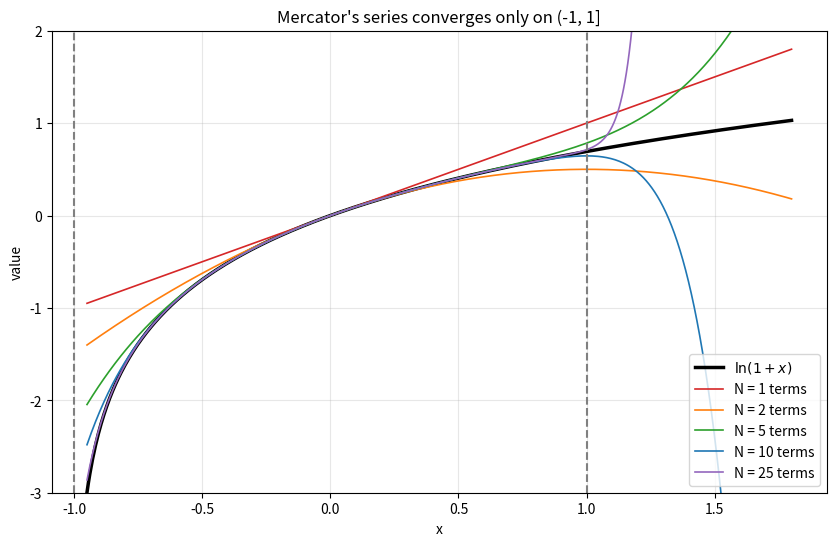
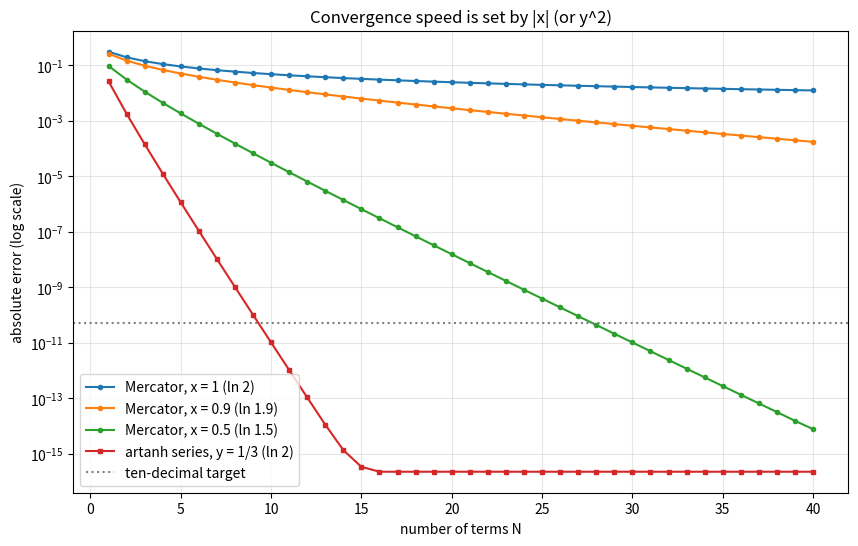
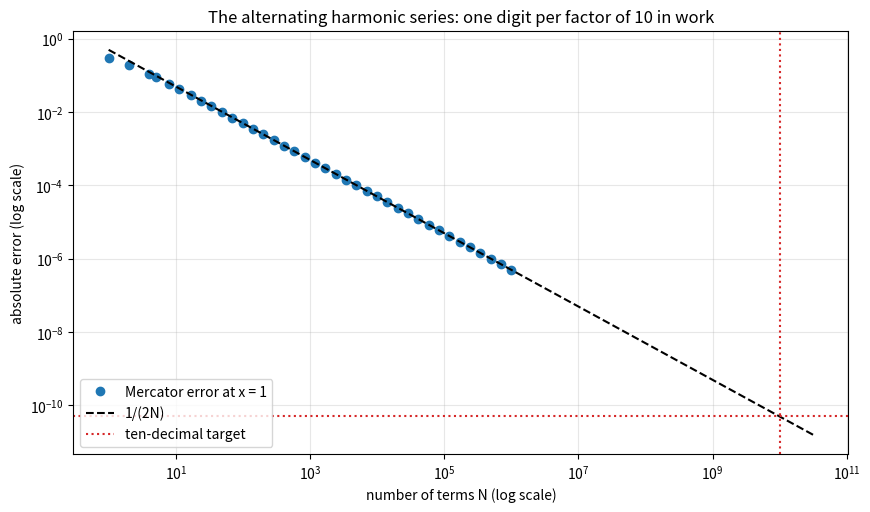
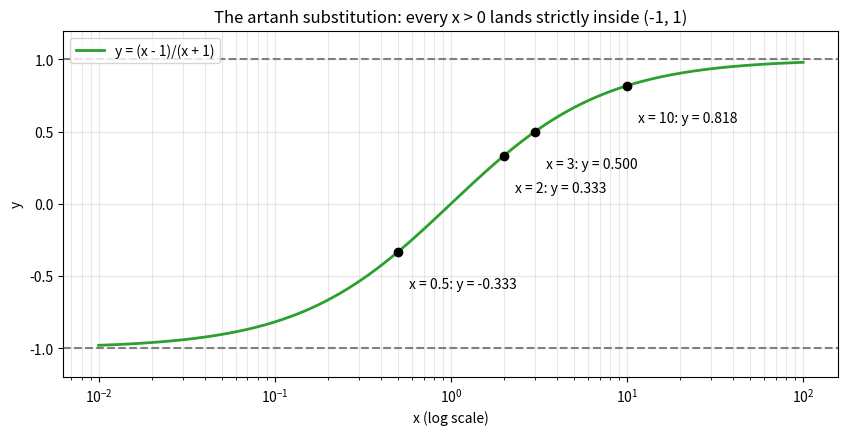

These figures' Python source, in order:
import math


def mercator_partial_sum(x, terms):
    total = 0.0
    power = 1.0
    for k in range(1, terms + 1):
        power *= x
        total += (-1) ** (k - 1) * power / k
    return total


for x in [0.1, 0.5, 0.9, 1.0]:
    exact = math.log1p(x)
    print(f"x = {x}:  ln(1+x) = {exact:.10f}")
    for terms in [5, 10, 50, 1000]:
        error = abs(mercator_partial_sum(x, terms) - exact)
        bound = abs(x) ** (terms + 1) / (terms + 1)
        print(f"   N = {terms:>5}: error {error:.2e}   bound {bound:.2e}")

import math


def log_via_artanh_series(x, terms):
    y = (x - 1) / (x + 1)
    total = 0.0
    power = y
    for j in range(terms):
        total += 2 * power / (2 * j + 1)
        power *= y * y
    return total


def artanh_tail_bound(x, terms):
    y = abs((x - 1) / (x + 1))
    return 2 * y ** (2 * terms + 1) / ((2 * terms + 1) * (1 - y * y))


print(f"{'terms':>5}{'partial sum':>18}{'error':>12}{'bound':>12}")
for terms in range(1, 13):
    estimate = log_via_artanh_series(2, terms)
    print(f"{terms:>5}{estimate:>18.12f}{abs(estimate - math.log(2)):>12.2e}{artanh_tail_bound(2, terms):>12.2e}")
print(f"{'ln 2':>5}{math.log(2):>18.12f}")

import sympy as sp

y = sp.Rational(1, 3)
exact_partial_sum = sum(2 * y ** (2 * j + 1) / (2 * j + 1) for j in range(10))

print("sum of 10 terms as a fraction:", exact_partial_sum)
print("as a decimal               :", sp.N(exact_partial_sum, 15))
print("ln 2                       :", sp.N(sp.log(2), 15))
print("difference                 :", sp.N(sp.log(2) - exact_partial_sum, 3))

import sympy as sp

x = sp.symbols("x")
print("ln(1+x)          =", sp.series(sp.log(1 + x), x, 0, 8))
print("ln((1+x)/(1-x))  =", sp.series(sp.log((1 + x) / (1 - x)), x, 0, 10))

k = sp.symbols("k", positive=True, integer=True)
f = sp.log(1 + x)
coefficients = [sp.diff(f, x, order).subs(x, 0) / sp.factorial(order) for order in range(1, 7)]
print("f^(k)(0)/k! for k = 1..6:", coefficients)
print("sum (-1)^(k-1)/k =", sp.summation((-1) ** (k - 1) / k, (k, 1, sp.oo)))

import math

import numpy as np

for terms in [10, 100, 1_000, 10_000, 1_000_000]:
    k = np.arange(1, terms + 1)
    partial_sum = np.sum((-1.0) ** (k - 1) / k)
    error = abs(partial_sum - math.log(2))
    print(f"N = {terms:>9}: error {error:.3e}   1/(2N) = {1 / (2 * terms):.3e}")

terms_for_ten_digits = 1 / (2 * 0.5e-10)
print(f"N needed for error < 0.5e-10: about {terms_for_ten_digits:.0e}")

import matplotlib.pyplot as plt
import numpy as np

x = np.linspace(-0.95, 1.8, 500)
fig, ax = plt.subplots(figsize=(10, 6))
ax.plot(x, np.log1p(x), color="black", linewidth=2.5, label=r"$\ln(1+x)$")

for terms, colour in [(1, "tab:red"), (2, "tab:orange"), (5, "tab:green"), (10, "tab:blue"), (25, "tab:purple")]:
    partial_sum = np.zeros_like(x)
    for k in range(1, terms + 1):
        partial_sum += (-1) ** (k - 1) * x**k / k
    ax.plot(x, partial_sum, color=colour, linewidth=1.2, label=f"N = {terms} terms")

ax.axvline(-1, color="gray", linestyle="--")
ax.axvline(1, color="gray", linestyle="--")
ax.set_ylim(-3, 2)
ax.set_xlabel("x")
ax.set_ylabel("value")
ax.grid(True, alpha=0.3)
ax.legend(loc="lower right")
ax.set_title("Mercator's series converges only on (-1, 1]")
plt.show()

import math

import matplotlib.pyplot as plt
import numpy as np

max_terms = 40
term_counts = np.arange(1, max_terms + 1)


def mercator_errors(x):
    errors = []
    total = 0.0
    for k in term_counts:
        total += (-1) ** (k - 1) * x**k / k
        errors.append(abs(total - math.log1p(x)))
    return np.array(errors)


def artanh_errors(target):
    y = (target - 1) / (target + 1)
    errors = []
    total = 0.0
    for j in range(max_terms):
        total += 2 * y ** (2 * j + 1) / (2 * j + 1)
        errors.append(abs(total - math.log(target)))
    return np.array(errors)


fig, ax = plt.subplots(figsize=(10, 6))
ax.semilogy(term_counts, mercator_errors(1.0), "o-", markersize=3, label="Mercator, x = 1 (ln 2)")
ax.semilogy(term_counts, mercator_errors(0.9), "o-", markersize=3, label="Mercator, x = 0.9 (ln 1.9)")
ax.semilogy(term_counts, mercator_errors(0.5), "o-", markersize=3, label="Mercator, x = 0.5 (ln 1.5)")
errors_y_third = artanh_errors(2)
errors_y_third[errors_y_third == 0] = np.nan
ax.semilogy(term_counts, errors_y_third, "s-", markersize=3, label="artanh series, y = 1/3 (ln 2)")
ax.axhline(0.5e-10, color="gray", linestyle=":", label="ten-decimal target")
ax.set_xlabel("number of terms N")
ax.set_ylabel("absolute error (log scale)")
ax.grid(True, which="both", alpha=0.3)
ax.legend(loc="lower left")
ax.set_title("Convergence speed is set by |x| (or y^2)")
plt.show()

import math

import matplotlib.pyplot as plt
import numpy as np

term_counts = np.unique(np.logspace(0, 6, 40).astype(int))
signs_and_terms = (-1.0) ** np.arange(0, 10**6) / np.arange(1, 10**6 + 1)
cumulative = np.cumsum(signs_and_terms)
errors = np.abs(cumulative[term_counts - 1] - math.log(2))

extended = np.logspace(0, 10.5, 100)
fig, ax = plt.subplots(figsize=(10, 5.5))
ax.loglog(term_counts, errors, "o", color="tab:blue", label="Mercator error at x = 1")
ax.loglog(extended, 1 / (2 * extended), "--", color="black", label="1/(2N)")
ax.axhline(0.5e-10, color="tab:red", linestyle=":", label="ten-decimal target")
ax.axvline(1e10, color="tab:red", linestyle=":")
ax.set_xlabel("number of terms N (log scale)")
ax.set_ylabel("absolute error (log scale)")
ax.grid(True, which="both", alpha=0.3)
ax.legend(loc="lower left")
ax.set_title("The alternating harmonic series: one digit per factor of 10 in work")
plt.show()

import matplotlib.pyplot as plt
import numpy as np

x = np.logspace(-2, 2, 400)
y = (x - 1) / (x + 1)

fig, ax = plt.subplots(figsize=(10, 4.5))
ax.plot(x, y, color="tab:green", linewidth=2, label="y = (x - 1)/(x + 1)")
for marked_x in [0.5, 2, 3, 10]:
    marked_y = (marked_x - 1) / (marked_x + 1)
    ax.plot(marked_x, marked_y, "o", color="black")
    ax.annotate(f"x = {marked_x}: y = {marked_y:.3f}", xy=(marked_x, marked_y), xytext=(marked_x * 1.15, marked_y - 0.25))
ax.axhline(1, color="gray", linestyle="--")
ax.axhline(-1, color="gray", linestyle="--")
ax.set_xscale("log")
ax.set_ylim(-1.2, 1.2)
ax.set_xlabel("x (log scale)")
ax.set_ylabel("y")
ax.grid(True, which="both", alpha=0.3)
ax.legend(loc="upper left")
ax.set_title("The artanh substitution: every x > 0 lands strictly inside (-1, 1)")
plt.show()

import math

import numpy as np
import sympy as sp


def mercator(x, terms):
    return sum((-1) ** (k - 1) * x**k / k for k in range(1, terms + 1))


def artanh_log(y, terms):
    return 2 * sum(y ** (2 * j + 1) / (2 * j + 1) for j in range(terms))


approx_ln_09 = mercator(-0.1, 3)
print(f"Ex 1: {approx_ln_09:.6f}  true {math.log(0.9):.6f}  error {abs(approx_ln_09 - math.log(0.9)):.1e}")
print(f"Ex 3: ln 1.5 = {math.log(1.5):.4f}; terms 1.5^k/k for k = 10, 20: {1.5**10 / 10:.1f}, {1.5**20 / 20:.1f}")

k = np.arange(1, 10**6 + 1)
mercator_million = np.sum((-1.0) ** (k - 1) / k)
print(f"Ex 4: Mercator N = 1e6 error {abs(mercator_million - math.log(2)):.1e}")
for terms in [5, 6]:
    print(f"      artanh {terms} terms error {abs(artanh_log(1 / 3, terms) - math.log(2)):.1e}")

ln10 = 3 * artanh_log(1 / 3, 12) + artanh_log(1 / 9, 6)
print(f"Ex 5: ln 10 = {ln10:.10f}   math.log(10) = {math.log(10):.10f}")

x = sp.symbols("x")
derivatives = [sp.diff(sp.log(1 + x), x, order).subs(x, 0) for order in range(1, 9)]
print("Ex 6:", derivatives, [d / sp.factorial(i + 1) for i, d in enumerate(derivatives)])

machin_like = artanh_log(1 / 5, 8) + artanh_log(1 / 7, 8)
print(f"Ex 7: product = {sp.Rational(6, 4) * sp.Rational(8, 6)}, 8+8 terms give {machin_like:.13f}, error {abs(machin_like - math.log(2)):.1e}")

for terms in [10, 100, 1000]:
    s_n = mercator(1, terms)
    s_next = s_n + (-1) ** terms / (terms + 1)
    print(f"Ex 9: N = {terms:>4}: averaged error {abs((s_n + s_next) / 2 - math.log(2)):.2e}   1/(4N^2) = {1 / (4 * terms**2):.2e}")
